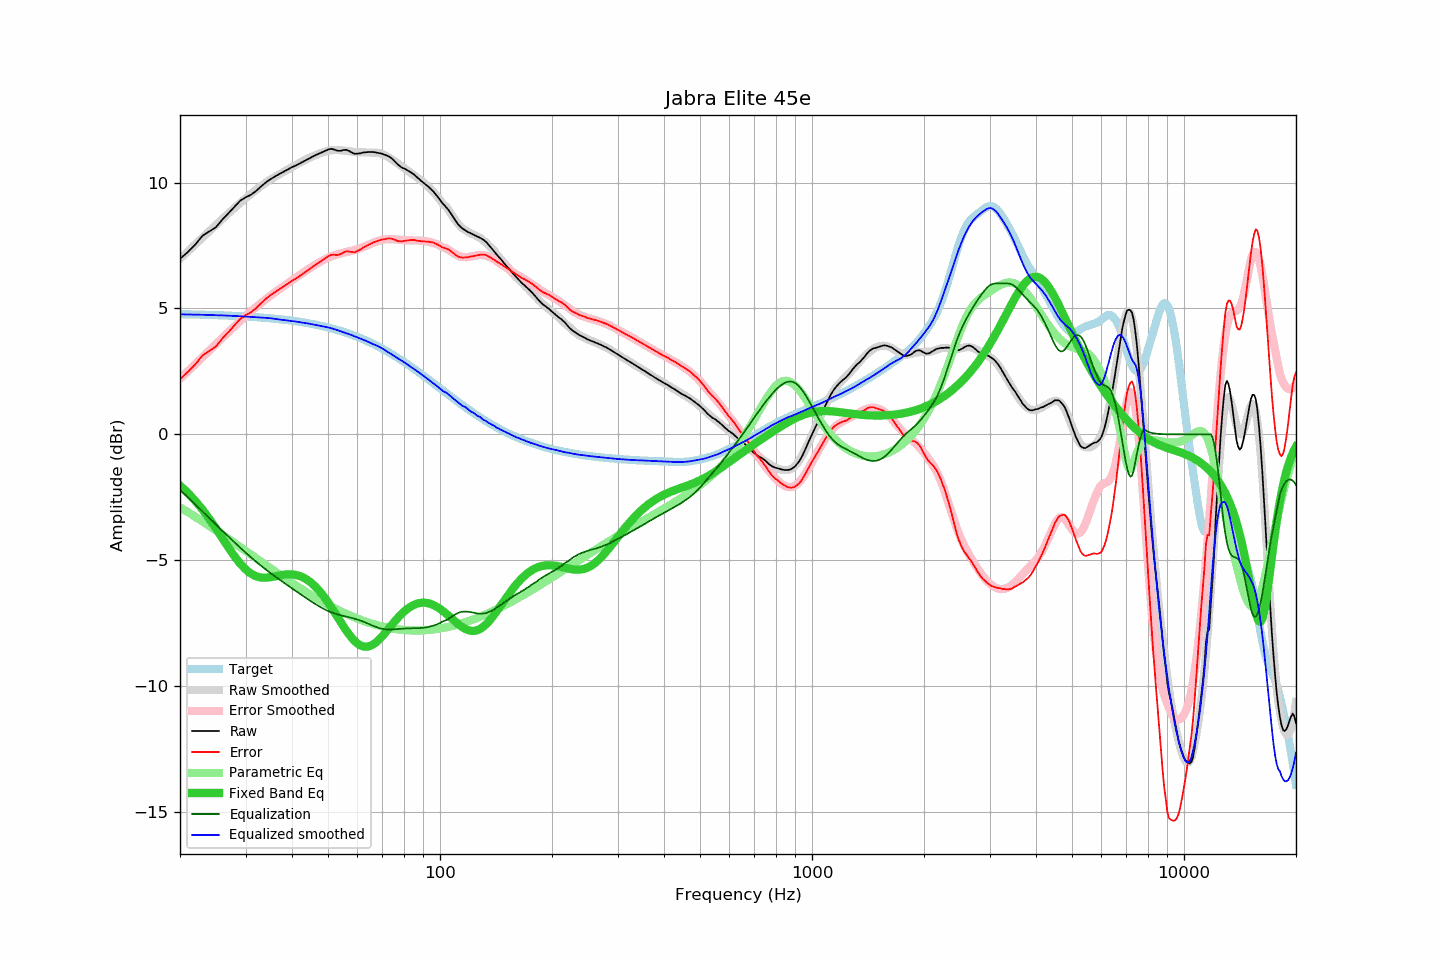

Values plotted in this chart, from the file beside it:
frequency, raw, error, smoothed, error_smoothed, equalization, parametric_eq, equalized_raw, equalized_smoothed, target
20, 6.97, 2.20, 6.97, 2.21, -2.21, -2.03, 4.77, 4.77, 4.78
21, 7.24, 2.48, 7.27, 2.50, -2.50, -2.32, 4.74, 4.76, 4.77
22, 7.54, 2.78, 7.55, 2.79, -2.79, -2.65, 4.75, 4.76, 4.76
23, 7.89, 3.14, 7.82, 3.07, -3.07, -3.00, 4.83, 4.75, 4.75
24, 8.06, 3.32, 8.08, 3.33, -3.33, -3.36, 4.73, 4.74, 4.75
25, 8.23, 3.50, 8.32, 3.59, -3.59, -3.75, 4.65, 4.73, 4.74
26, 8.53, 3.81, 8.56, 3.83, -3.83, -4.13, 4.70, 4.72, 4.73
27, 8.78, 4.07, 8.78, 4.06, -4.06, -4.50, 4.72, 4.71, 4.72
28, 9.03, 4.33, 8.99, 4.29, -4.29, -4.84, 4.75, 4.70, 4.71
29, 9.27, 4.58, 9.19, 4.50, -4.50, -5.13, 4.78, 4.69, 4.69
30, 9.41, 4.73, 9.38, 4.70, -4.70, -5.36, 4.72, 4.68, 4.68
31, 9.51, 4.84, 9.55, 4.88, -4.88, -5.53, 4.63, 4.67, 4.67
32, 9.66, 5.01, 9.71, 5.05, -5.05, -5.64, 4.61, 4.65, 4.66
33, 9.84, 5.20, 9.85, 5.22, -5.22, -5.69, 4.63, 4.64, 4.64
34, 10.00, 5.38, 10.00, 5.37, -5.37, -5.70, 4.64, 4.63, 4.63
35, 10.13, 5.52, 10.12, 5.51, -5.51, -5.68, 4.62, 4.61, 4.61
36, 10.24, 5.65, 10.23, 5.64, -5.64, -5.64, 4.60, 4.59, 4.59
37, 10.34, 5.77, 10.33, 5.77, -5.77, -5.61, 4.57, 4.56, 4.57
38, 10.43, 5.88, 10.43, 5.89, -5.89, -5.58, 4.54, 4.54, 4.55
39, 10.52, 5.99, 10.53, 6.00, -6.00, -5.56, 4.52, 4.52, 4.53
40, 10.61, 6.10, 10.62, 6.12, -6.12, -5.56, 4.50, 4.50, 4.51
41, 10.68, 6.19, 10.71, 6.23, -6.23, -5.59, 4.46, 4.48, 4.49
42, 10.76, 6.30, 10.79, 6.33, -6.33, -5.63, 4.43, 4.46, 4.47
43, 10.84, 6.40, 10.87, 6.44, -6.44, -5.70, 4.41, 4.43, 4.44
44, 10.92, 6.50, 10.95, 6.54, -6.54, -5.78, 4.39, 4.41, 4.42
45, 11.00, 6.61, 11.01, 6.63, -6.63, -5.89, 4.37, 4.38, 4.39
46, 11.07, 6.71, 11.08, 6.72, -6.72, -6.02, 4.35, 4.35, 4.37
47, 11.13, 6.80, 11.13, 6.81, -6.81, -6.16, 4.33, 4.33, 4.34
48, 11.19, 6.89, 11.19, 6.88, -6.88, -6.32, 4.31, 4.30, 4.31
49, 11.25, 6.98, 11.23, 6.95, -6.95, -6.49, 4.30, 4.28, 4.28
50, 11.31, 7.07, 11.26, 7.02, -7.02, -6.67, 4.30, 4.25, 4.24
51, 11.34, 7.13, 11.28, 7.07, -7.07, -6.86, 4.28, 4.22, 4.21
52, 11.31, 7.14, 11.29, 7.11, -7.11, -7.06, 4.20, 4.18, 4.18
53, 11.26, 7.12, 11.29, 7.15, -7.15, -7.25, 4.11, 4.14, 4.14
54, 11.26, 7.16, 11.29, 7.19, -7.19, -7.44, 4.08, 4.10, 4.11
55, 11.29, 7.22, 11.27, 7.22, -7.22, -7.63, 4.08, 4.06, 4.07
56, 11.30, 7.27, 11.26, 7.24, -7.24, -7.80, 4.06, 4.02, 4.03
57, 11.25, 7.26, 11.25, 7.27, -7.27, -7.96, 3.99, 3.98, 3.99
58, 11.19, 7.24, 11.23, 7.30, -7.30, -8.10, 3.90, 3.93, 3.95
59, 11.14, 7.23, 11.22, 7.33, -7.33, -8.22, 3.82, 3.89, 3.91
60, 11.15, 7.28, 11.21, 7.36, -7.36, -8.31, 3.80, 3.85, 3.87
61, 11.16, 7.34, 11.20, 7.39, -7.39, -8.38, 3.77, 3.81, 3.83
62, 11.19, 7.41, 11.20, 7.43, -7.43, -8.42, 3.76, 3.77, 3.78
63, 11.20, 7.47, 11.20, 7.47, -7.47, -8.44, 3.73, 3.73, 3.74
64, 11.21, 7.52, 11.20, 7.52, -7.52, -8.43, 3.70, 3.68, 3.69
65, 11.21, 7.57, 11.19, 7.56, -7.56, -8.40, 3.65, 3.63, 3.65
66, 11.21, 7.62, 11.19, 7.60, -7.60, -8.35, 3.61, 3.59, 3.60
67, 11.20, 7.65, 11.19, 7.64, -7.64, -8.28, 3.56, 3.55, 3.55
68, 11.18, 7.68, 11.19, 7.68, -7.68, -8.20, 3.51, 3.51, 3.50
69, 11.16, 7.71, 11.17, 7.70, -7.70, -8.11, 3.46, 3.46, 3.45
70, 11.14, 7.74, 11.13, 7.73, -7.73, -8.01, 3.42, 3.41, 3.40
71, 11.10, 7.75, 11.09, 7.74, -7.74, -7.91, 3.36, 3.35, 3.35
72, 11.07, 7.77, 11.05, 7.75, -7.75, -7.80, 3.32, 3.30, 3.30
73, 11.03, 7.78, 11.00, 7.75, -7.75, -7.70, 3.28, 3.24, 3.25
74, 10.97, 7.78, 10.94, 7.75, -7.75, -7.59, 3.22, 3.19, 3.20
75, 10.89, 7.75, 10.88, 7.75, -7.75, -7.49, 3.15, 3.13, 3.15
76, 10.80, 7.71, 10.82, 7.74, -7.74, -7.39, 3.06, 3.08, 3.09
77, 10.72, 7.68, 10.76, 7.74, -7.74, -7.29, 2.99, 3.03, 3.04
78, 10.65, 7.67, 10.70, 7.73, -7.73, -7.20, 2.92, 2.97, 2.99
79, 10.59, 7.66, 10.64, 7.72, -7.72, -7.12, 2.87, 2.92, 2.93
... 553 more rows
